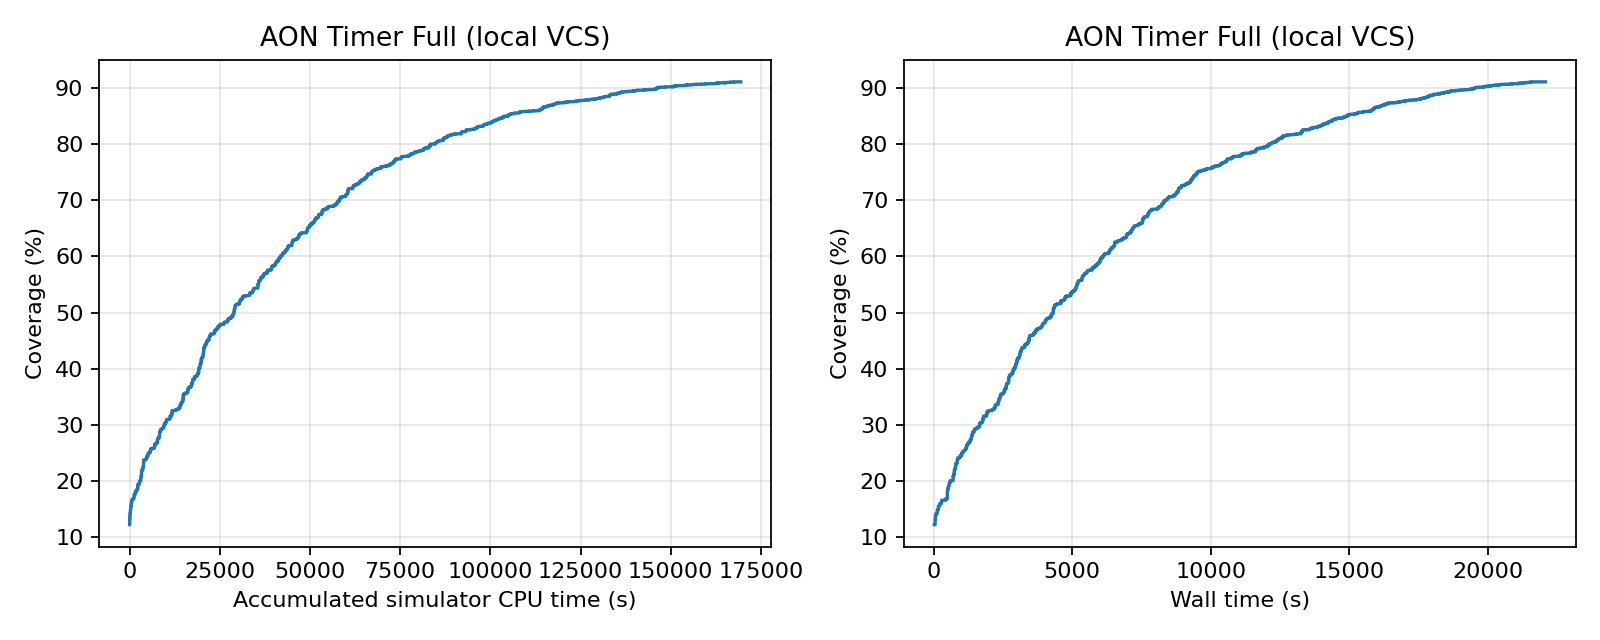

Source data for this figure (header and first rows):
feedback_order, run_id, accepted, accumulated_simulator_cpu_seconds, wall_seconds, covered_bins, coverage_percent, new_bins
1, 5, True, 6.49, 23.56, 552, 12.25, 44
2, 8, True, 35.76, 53.64, 596, 13.22, 44
3, 7, True, 71.54, 62.09, 621, 13.78, 25
4, 10, True, 112.3, 82.41, 641, 14.22, 20
5, 3, True, 207.8, 130.4, 670, 14.87, 29
6, 9, True, 317.5, 171.6, 700, 15.53, 30
7, 4, True, 458.2, 218.1, 720, 15.98, 20
8, 15, True, 524.6, 279.6, 736, 16.33, 16
9, 16, True, 567.1, 290.8, 748, 16.6, 12
10, 13, True, 846.1, 439.2, 760, 16.86, 12
11, 14, True, 1096, 476.4, 761, 16.88, 1
12, 17, True, 1228, 491.7, 791, 17.55, 30
13, 11, True, 1528, 495.6, 813, 18.04, 22
14, 12, True, 1831, 500.3, 831, 18.44, 18
15, 23, True, 1832, 512, 831, 18.44, 0
16, 6, True, 2237, 516.3, 840, 18.64, 9
17, 24, True, 2238, 523.7, 844, 18.73, 4
18, 20, True, 2271, 527.6, 849, 18.84, 5
19, 25, True, 2272, 529.7, 853, 18.93, 4
20, 26, True, 2273, 536.3, 857, 19.01, 4
21, 27, True, 2275, 539.7, 861, 19.1, 4
22, 28, True, 2276, 543.8, 861, 19.1, 0
23, 29, True, 2277, 547.8, 861, 19.1, 0
24, 21, True, 2311, 551.9, 877, 19.46, 16
25, 30, True, 2313, 556.3, 877, 19.46, 0
26, 31, True, 2317, 560.4, 877, 19.46, 0
27, 2, True, 2748, 576.1, 883, 19.59, 6
28, 35, True, 2756, 580.1, 890, 19.75, 7
29, 33, True, 2776, 595, 904, 20.06, 14
30, 37, True, 2789, 608.1, 904, 20.06, 0
31, 19, True, 2953, 646.6, 904, 20.06, 0
32, 38, True, 3016, 692.6, 904, 20.06, 0
33, 32, True, 3118, 700.4, 934, 20.72, 30
34, 34, True, 3212, 706.8, 946, 20.99, 12
35, 36, True, 3320, 726.6, 953, 21.14, 7
36, 43, True, 3327, 731.4, 960, 21.3, 7
37, 45, True, 3330, 745.2, 990, 21.97, 30
38, 18, True, 3680, 776.1, 1000, 22.19, 10
39, 44, True, 3709, 781.6, 1016, 22.54, 16
40, 39, True, 3841, 796.4, 1019, 22.61, 3
41, 46, True, 3870, 800.6, 1040, 23.08, 21
42, 50, True, 3871, 811.9, 1044, 23.16, 4
43, 51, True, 3892, 851, 1071, 23.76, 27
44, 0, True, 4494, 864, 1077, 23.9, 6
45, 41, True, 4617, 869.4, 1088, 24.14, 11
46, 40, True, 4832, 944.1, 1103, 24.47, 15
47, 48, True, 4973, 976.5, 1105, 24.52, 2
48, 49, True, 5133, 1014, 1124, 24.94, 19
49, 57, True, 5134, 1025, 1127, 25.01, 3
50, 22, True, 5552, 1031, 1130, 25.07, 3
51, 53, True, 5678, 1056, 1142, 25.34, 12
52, 55, True, 5790, 1116, 1151, 25.54, 9
53, 56, True, 5916, 1143, 1158, 25.69, 7
54, 59, True, 6009, 1159, 1164, 25.83, 6
55, 1, True, 6870, 1184, 1177, 26.11, 13
56, 58, True, 6986, 1199, 1192, 26.45, 15
57, 62, True, 7019, 1200, 1192, 26.45, 0
58, 65, True, 7024, 1210, 1192, 26.45, 0
59, 66, True, 7027, 1215, 1195, 26.51, 3
60, 63, True, 7061, 1219, 1195, 26.51, 0
... 940 more rows
